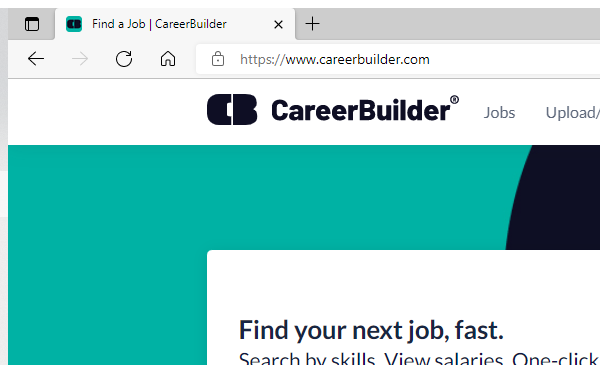
Task: data scraping for career builder
Workflow: CareerBuilderJobScraping

Step 1: Attach Browser 'msedge.exe Search' (msedge.exe)

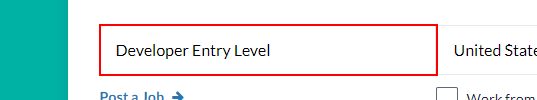
Step 2: type "[item.ToString+" Entry level"]" into the text box

Step 3: type "United States" into the text box (no picture)

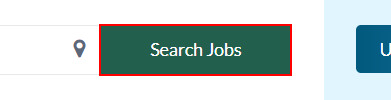
Step 4: click on the button 'sbmt'

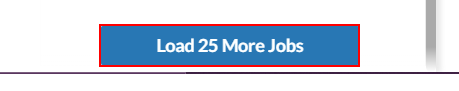
Step 5: find the button

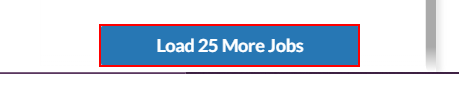
Step 6 [then]: click on the button (repeated 5 times)

Step 11 [try]: get-text from the ol (no picture)

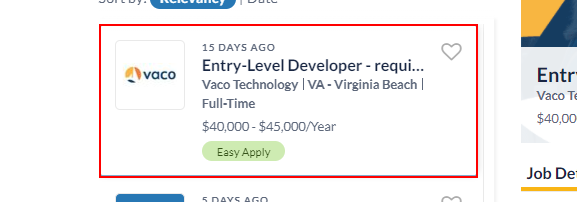
Step 12: get-text from the element

Step 13 [try]: get-text from the heading (no picture)

Step 14: get-text from the element (no picture)

Step 15: find the button 'company-overview' (no picture)

Step 16 [then]: click on the button 'company-overview' (no picture)

Step 17: find the heading (no picture)

Step 18: find the element '* employees' (no picture)

Step 19: get-text from the element '* employees' (no picture)

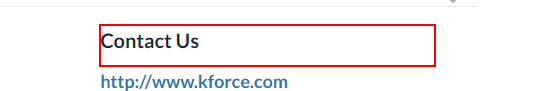
Step 20: find the heading

Step 21: get-text from the link (no picture) (repeated 2 times)

Step 23: find the link 'View All Job Openings' (no picture)

Step 24 [then]: click on the link 'View All Job Openings' (no picture)

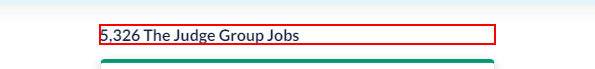
Step 25: get-text from the heading

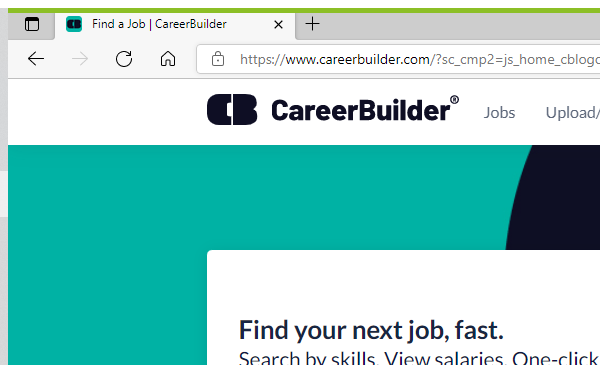
Step 26: Close Window 'msedge.exe Find'
